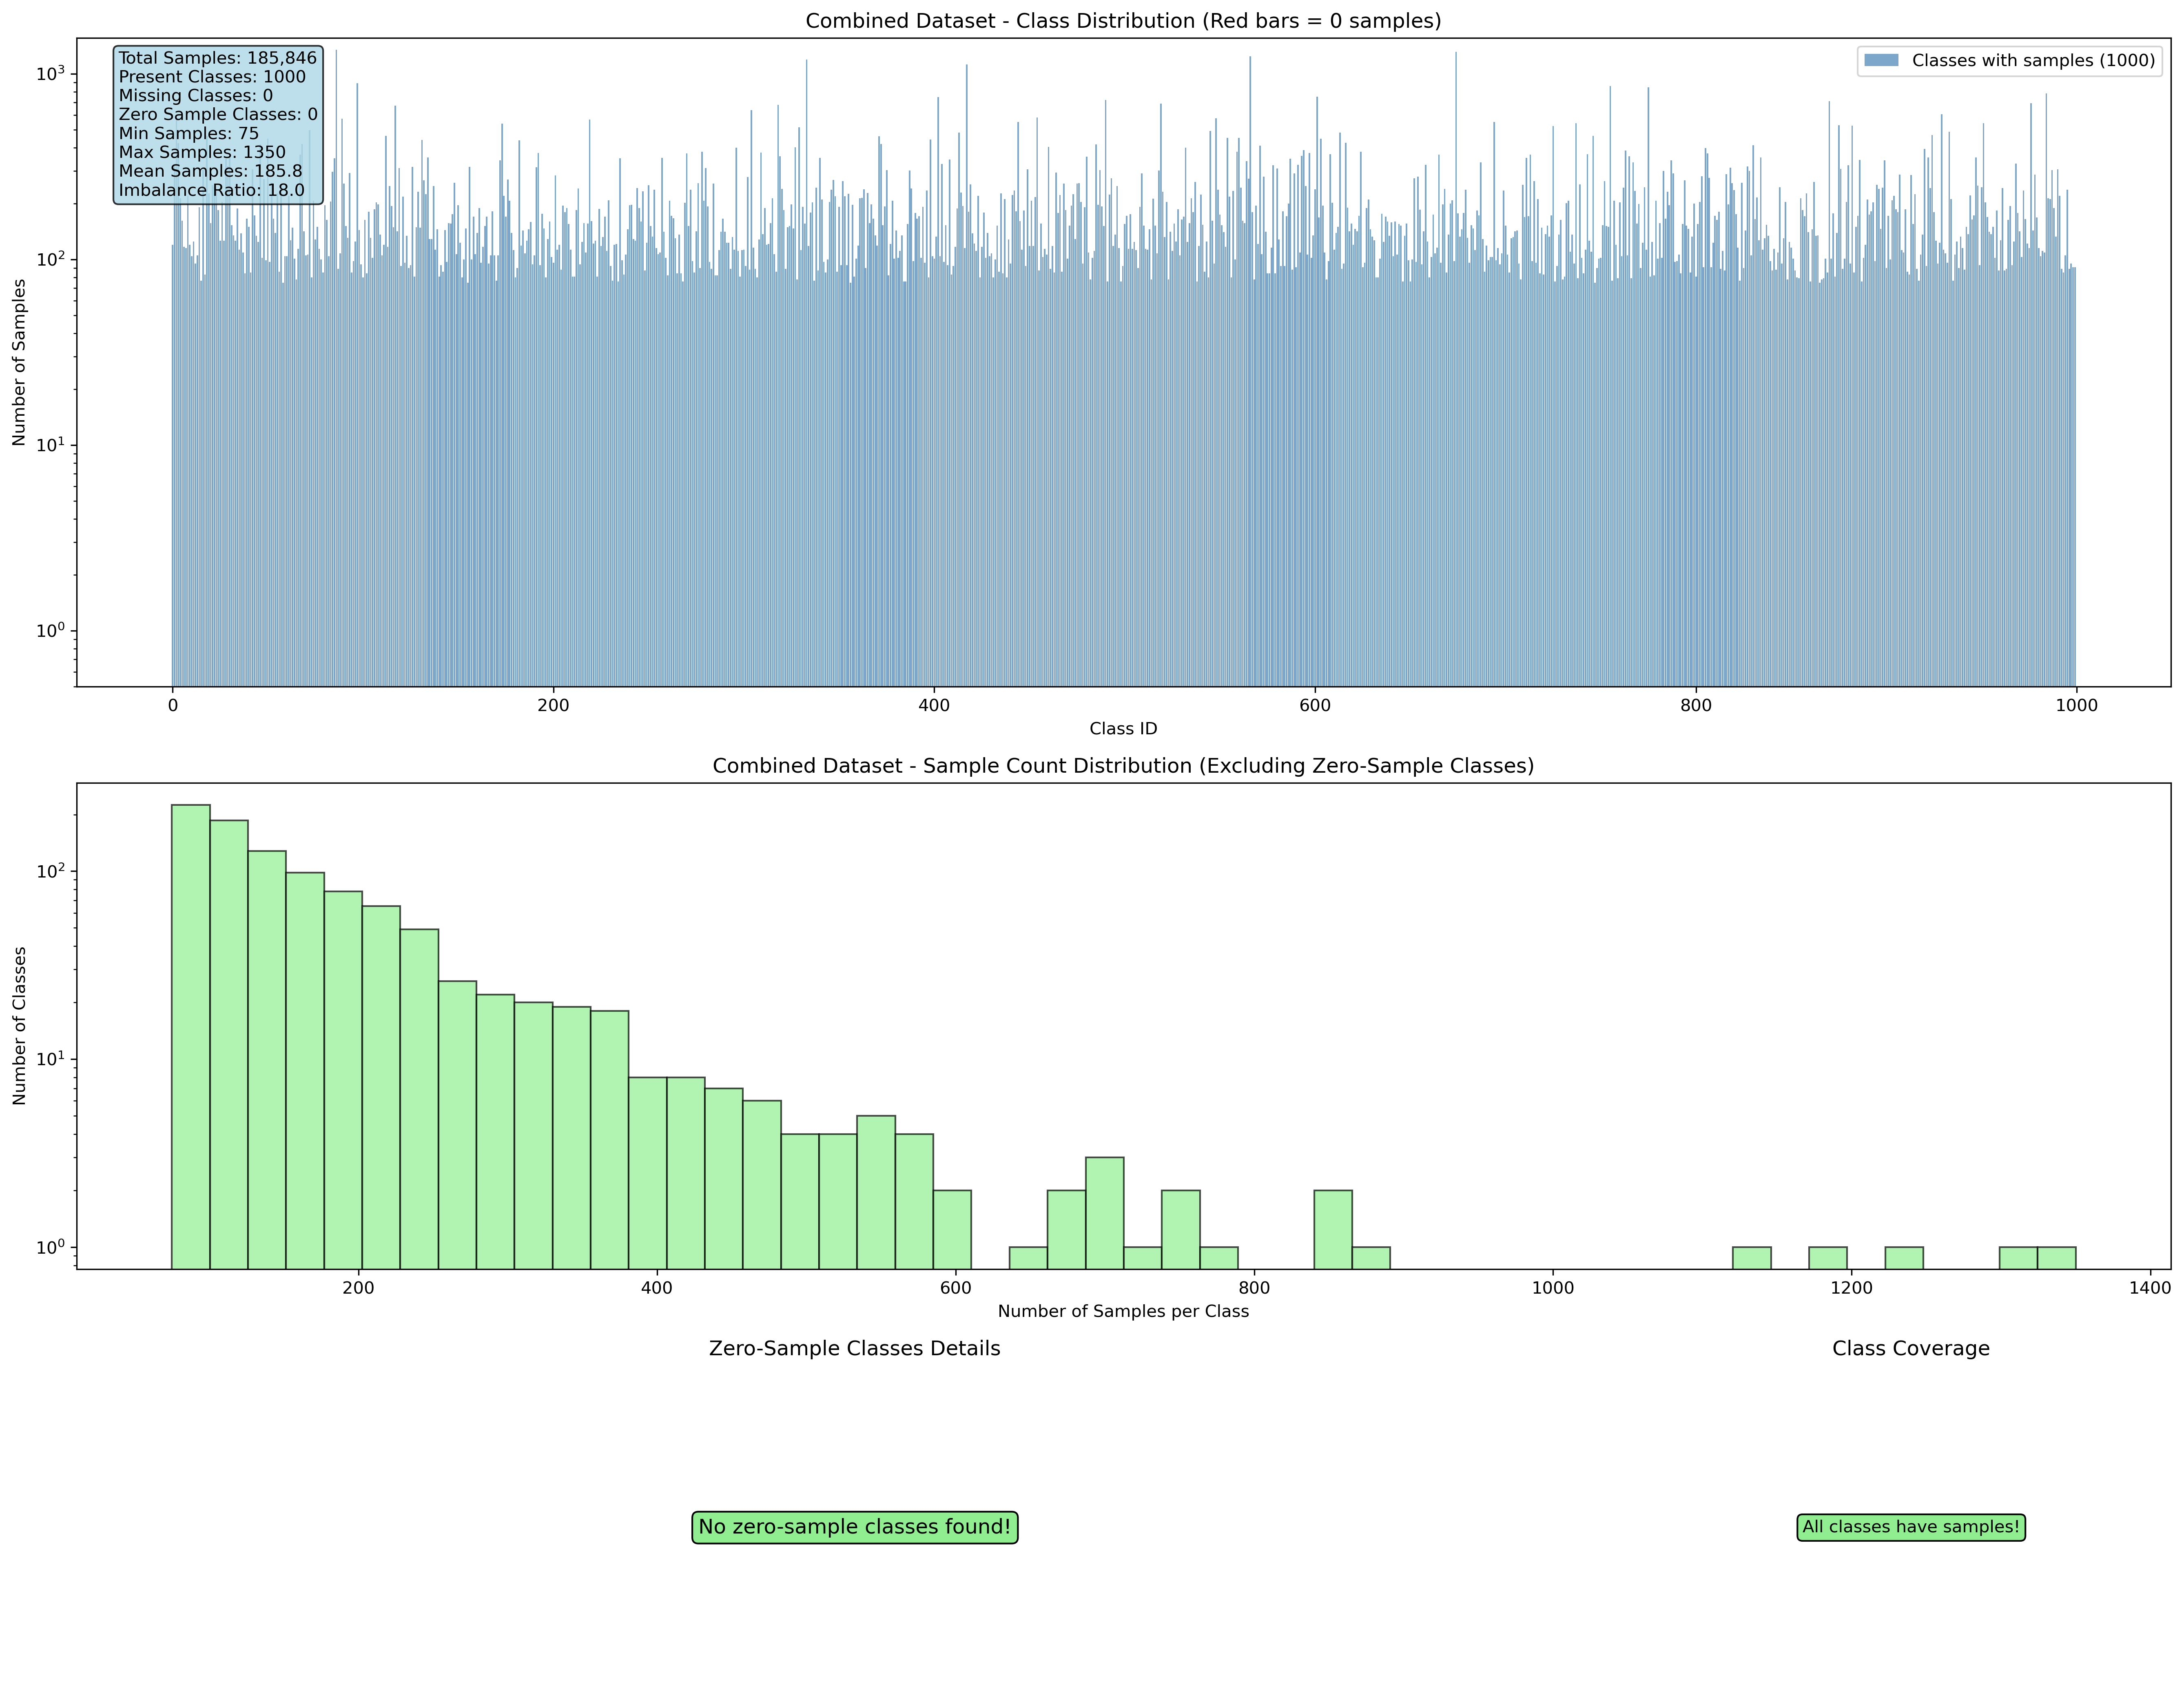

Values plotted in this chart, from the file beside it:
class_id, sample_count
0, 120
1, 320
2, 586
3, 422
4, 213
5, 162
6, 117
7, 115
8, 220
9, 120
10, 104
11, 125
12, 95
13, 105
14, 191
15, 77
16, 302
17, 83
18, 462
19, 227
20, 157
21, 251
22, 247
23, 241
24, 184
25, 126
26, 204
27, 126
28, 349
29, 318
30, 357
31, 153
32, 135
33, 126
34, 188
35, 113
36, 138
37, 109
38, 84
39, 166
40, 150
41, 85
42, 306
43, 173
44, 134
45, 124
46, 416
47, 102
48, 271
49, 99
50, 446
51, 97
52, 259
53, 166
54, 139
55, 227
56, 86
57, 243
58, 75
59, 104
... 940 more rows
